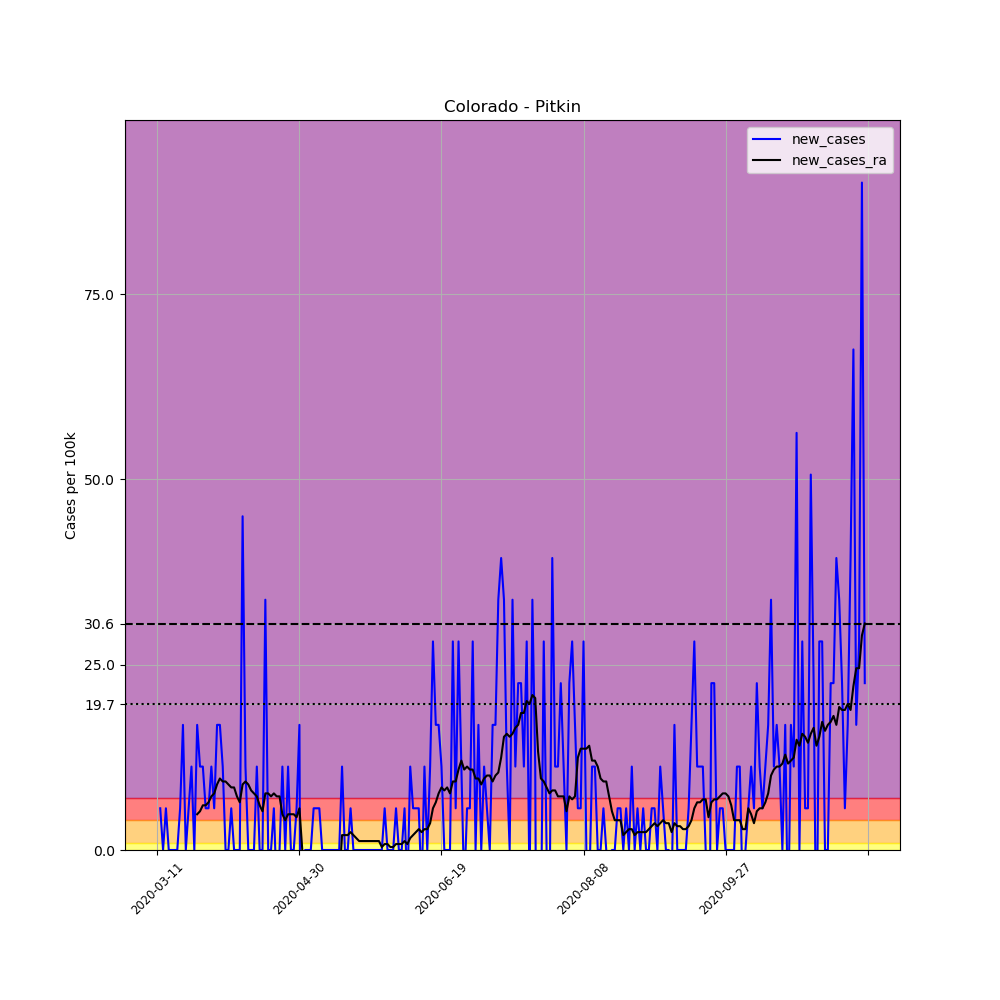

The data file committed next to this chart (first rows):
, date, county, state, fips, cases, deaths, COUNTY, STNAME, CTYNAME, POPESTIMATE2019, per_100k, new_cases, new_cases_ra
42390, 2020-03-11, Pitkin, Colorado, 8097, 9, 0, 97, Colorado, Pitkin, 17767, 50.66, , 
42391, 2020-03-12, Pitkin, Colorado, 8097, 10, 0, 97, Colorado, Pitkin, 17767, 56.28, 5.628, 
42392, 2020-03-13, Pitkin, Colorado, 8097, 10, 0, 97, Colorado, Pitkin, 17767, 56.28, 0.0, 
42393, 2020-03-14, Pitkin, Colorado, 8097, 11, 0, 97, Colorado, Pitkin, 17767, 61.91, 5.628, 
42394, 2020-03-15, Pitkin, Colorado, 8097, 11, 0, 97, Colorado, Pitkin, 17767, 61.91, 0.0, 
42395, 2020-03-16, Pitkin, Colorado, 8097, 11, 0, 97, Colorado, Pitkin, 17767, 61.91, 0.0, 
42396, 2020-03-17, Pitkin, Colorado, 8097, 11, 0, 97, Colorado, Pitkin, 17767, 61.91, 0.0, 
42397, 2020-03-18, Pitkin, Colorado, 8097, 11, 0, 97, Colorado, Pitkin, 17767, 61.91, 0.0, 
42398, 2020-03-19, Pitkin, Colorado, 8097, 12, 0, 97, Colorado, Pitkin, 17767, 67.54, 5.628, 
42399, 2020-03-20, Pitkin, Colorado, 8097, 15, 0, 97, Colorado, Pitkin, 17767, 84.43, 16.89, 
42400, 2020-03-21, Pitkin, Colorado, 8097, 15, 0, 97, Colorado, Pitkin, 17767, 84.43, 0.0, 
42401, 2020-03-22, Pitkin, Colorado, 8097, 16, 0, 97, Colorado, Pitkin, 17767, 90.05, 5.628, 
42402, 2020-03-23, Pitkin, Colorado, 8097, 18, 0, 97, Colorado, Pitkin, 17767, 101.3, 11.26, 
42403, 2020-03-24, Pitkin, Colorado, 8097, 18, 0, 97, Colorado, Pitkin, 17767, 101.3, 0.0, 
42404, 2020-03-25, Pitkin, Colorado, 8097, 21, 0, 97, Colorado, Pitkin, 17767, 118.2, 16.89, 4.824
42405, 2020-03-26, Pitkin, Colorado, 8097, 23, 0, 97, Colorado, Pitkin, 17767, 129.5, 11.26, 5.226
42406, 2020-03-27, Pitkin, Colorado, 8097, 25, 0, 97, Colorado, Pitkin, 17767, 140.7, 11.26, 6.03
42407, 2020-03-28, Pitkin, Colorado, 8097, 26, 2, 97, Colorado, Pitkin, 17767, 146.3, 5.628, 6.03
42408, 2020-03-29, Pitkin, Colorado, 8097, 27, 2, 97, Colorado, Pitkin, 17767, 152, 5.628, 6.432
42409, 2020-03-30, Pitkin, Colorado, 8097, 29, 2, 97, Colorado, Pitkin, 17767, 163.2, 11.26, 7.237
42410, 2020-03-31, Pitkin, Colorado, 8097, 30, 2, 97, Colorado, Pitkin, 17767, 168.9, 5.628, 7.639
42411, 2020-04-01, Pitkin, Colorado, 8097, 33, 2, 97, Colorado, Pitkin, 17767, 185.7, 16.89, 8.845
42412, 2020-04-02, Pitkin, Colorado, 8097, 36, 2, 97, Colorado, Pitkin, 17767, 202.6, 16.89, 9.649
42413, 2020-04-03, Pitkin, Colorado, 8097, 38, 2, 97, Colorado, Pitkin, 17767, 213.9, 11.26, 9.247
42414, 2020-04-04, Pitkin, Colorado, 8097, 38, 2, 97, Colorado, Pitkin, 17767, 213.9, 0.0, 9.247
42415, 2020-04-05, Pitkin, Colorado, 8097, 38, 2, 97, Colorado, Pitkin, 17767, 213.9, 0.0, 8.845
42416, 2020-04-06, Pitkin, Colorado, 8097, 39, 2, 97, Colorado, Pitkin, 17767, 219.5, 5.628, 8.443
42417, 2020-04-07, Pitkin, Colorado, 8097, 39, 2, 97, Colorado, Pitkin, 17767, 219.5, 0.0, 8.443
42418, 2020-04-08, Pitkin, Colorado, 8097, 39, 2, 97, Colorado, Pitkin, 17767, 219.5, 0.0, 7.237
42419, 2020-04-09, Pitkin, Colorado, 8097, 39, 2, 97, Colorado, Pitkin, 17767, 219.5, 0.0, 6.432
42420, 2020-04-10, Pitkin, Colorado, 8097, 47, 2, 97, Colorado, Pitkin, 17767, 264.5, 45.03, 8.845
42421, 2020-04-11, Pitkin, Colorado, 8097, 49, 2, 97, Colorado, Pitkin, 17767, 275.8, 11.26, 9.247
42422, 2020-04-12, Pitkin, Colorado, 8097, 49, 2, 97, Colorado, Pitkin, 17767, 275.8, 0.0, 8.845
42423, 2020-04-13, Pitkin, Colorado, 8097, 49, 2, 97, Colorado, Pitkin, 17767, 275.8, 0.0, 8.041
42424, 2020-04-14, Pitkin, Colorado, 8097, 49, 2, 97, Colorado, Pitkin, 17767, 275.8, 0.0, 7.639
42425, 2020-04-15, Pitkin, Colorado, 8097, 51, 2, 97, Colorado, Pitkin, 17767, 287, 11.26, 7.237
42426, 2020-04-16, Pitkin, Colorado, 8097, 51, 2, 97, Colorado, Pitkin, 17767, 287, 0.0, 6.03
42427, 2020-04-17, Pitkin, Colorado, 8097, 51, 2, 97, Colorado, Pitkin, 17767, 287, 0.0, 5.226
42428, 2020-04-18, Pitkin, Colorado, 8097, 57, 2, 97, Colorado, Pitkin, 17767, 320.8, 33.77, 7.639
42429, 2020-04-19, Pitkin, Colorado, 8097, 57, 2, 97, Colorado, Pitkin, 17767, 320.8, 0.0, 7.639
42430, 2020-04-20, Pitkin, Colorado, 8097, 57, 2, 97, Colorado, Pitkin, 17767, 320.8, 0.0, 7.237
42431, 2020-04-21, Pitkin, Colorado, 8097, 58, 2, 97, Colorado, Pitkin, 17767, 326.4, 5.628, 7.639
42432, 2020-04-22, Pitkin, Colorado, 8097, 57, 2, 97, Colorado, Pitkin, 17767, 320.8, -5.628, 7.237
42433, 2020-04-23, Pitkin, Colorado, 8097, 57, 2, 97, Colorado, Pitkin, 17767, 320.8, 0.0, 7.237
42434, 2020-04-24, Pitkin, Colorado, 8097, 59, 3, 97, Colorado, Pitkin, 17767, 332.1, 11.26, 4.824
42435, 2020-04-25, Pitkin, Colorado, 8097, 59, 2, 97, Colorado, Pitkin, 17767, 332.1, 0.0, 4.02
42436, 2020-04-26, Pitkin, Colorado, 8097, 61, 2, 97, Colorado, Pitkin, 17767, 343.3, 11.26, 4.824
42437, 2020-04-27, Pitkin, Colorado, 8097, 61, 2, 97, Colorado, Pitkin, 17767, 343.3, 0.0, 4.824
42438, 2020-04-28, Pitkin, Colorado, 8097, 61, 2, 97, Colorado, Pitkin, 17767, 343.3, 0.0, 4.824
42439, 2020-04-29, Pitkin, Colorado, 8097, 62, 2, 97, Colorado, Pitkin, 17767, 349, 5.628, 4.422
42440, 2020-04-30, Pitkin, Colorado, 8097, 65, 2, 97, Colorado, Pitkin, 17767, 365.8, 16.89, 5.628
42441, 2020-05-01, Pitkin, Colorado, 8097, 51, 2, 97, Colorado, Pitkin, 17767, 287, -78.8, 2.0301221021717147e-15
42442, 2020-05-02, Pitkin, Colorado, 8097, 51, 2, 97, Colorado, Pitkin, 17767, 287, 0.0, -2.412
42443, 2020-05-03, Pitkin, Colorado, 8097, 51, 2, 97, Colorado, Pitkin, 17767, 287, 0.0, -2.412
42444, 2020-05-04, Pitkin, Colorado, 8097, 51, 2, 97, Colorado, Pitkin, 17767, 287, 0.0, -2.412
42445, 2020-05-05, Pitkin, Colorado, 8097, 52, 2, 97, Colorado, Pitkin, 17767, 292.7, 5.628, -2.412
42446, 2020-05-06, Pitkin, Colorado, 8097, 53, 2, 97, Colorado, Pitkin, 17767, 298.3, 5.628, -1.608
42447, 2020-05-07, Pitkin, Colorado, 8097, 54, 2, 97, Colorado, Pitkin, 17767, 303.9, 5.628, -1.206
42448, 2020-05-08, Pitkin, Colorado, 8097, 54, 2, 97, Colorado, Pitkin, 17767, 303.9, 0.0, -2.01
42449, 2020-05-09, Pitkin, Colorado, 8097, 54, 2, 97, Colorado, Pitkin, 17767, 303.9, 0.0, -2.01
... 190 more rows
